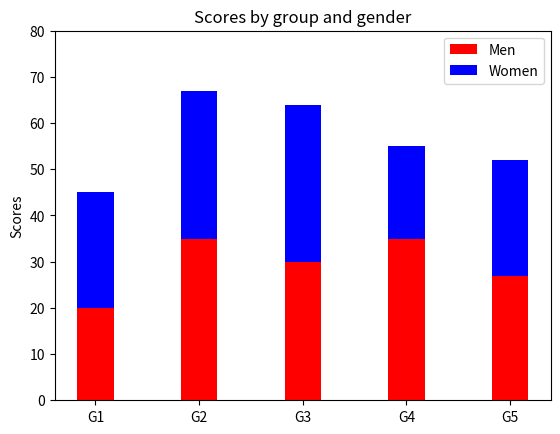

Here is the Python script that generated this plot:
import numpy as np
import matplotlib.pyplot as plt

menMeans = (20, 35, 30, 35, 27)
womenMeans = (25, 32, 34, 20, 25)

ind = np.arange(5)
width = 0.35

fig = plt.figure()

plt.bar(ind, menMeans, width, color = 'r')
plt.bar(ind, womenMeans, width, bottom=menMeans, color = 'b')

plt.ylabel('Scores')
plt.title('Scores by group and gender')
plt.xticks(ind, ('G1', 'G2', 'G3', 'G4', 'G5'))
plt.yticks(np.arange(0, 81, 10))

plt.legend(labels=['Men', 'Women'])
plt.show()


